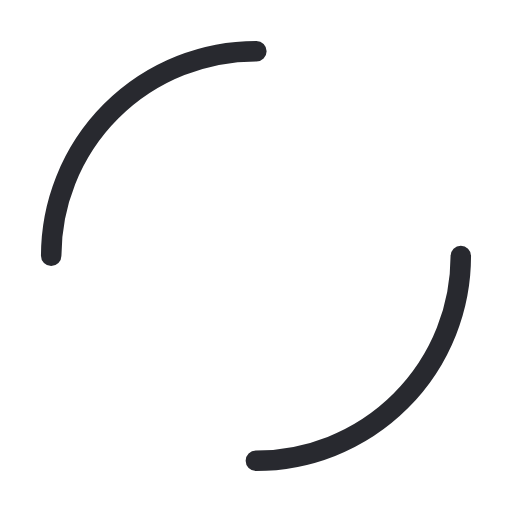
t = 0.00 s
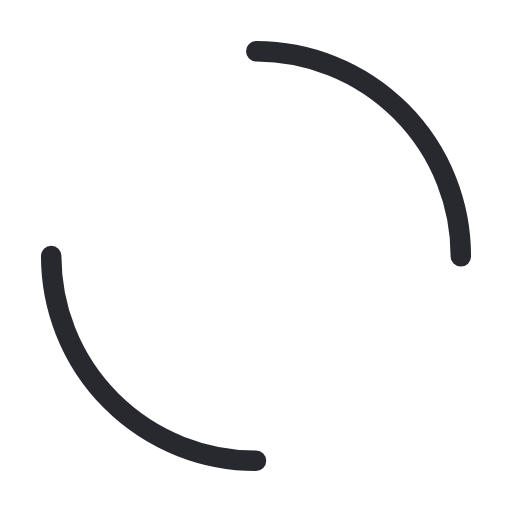
t = 0.25 s
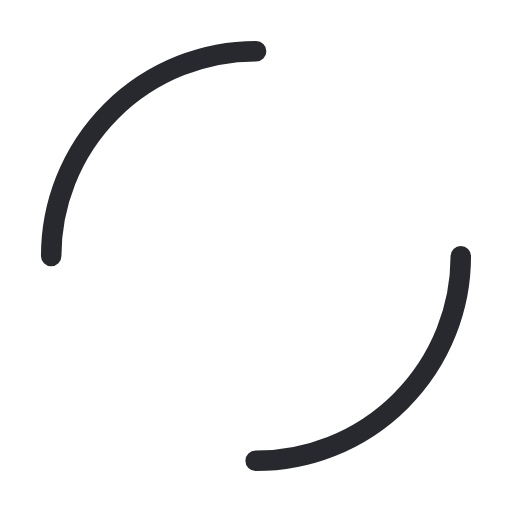
t = 0.50 s
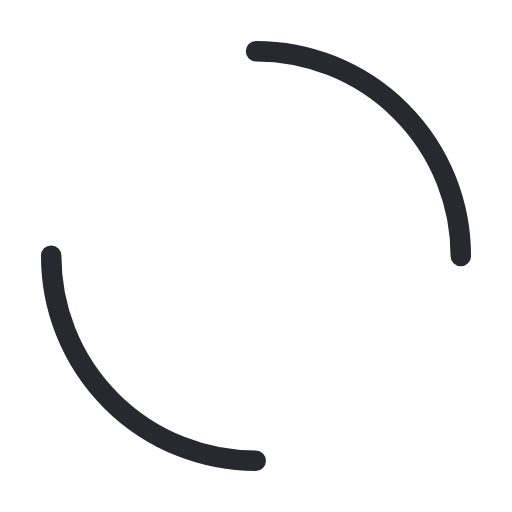
t = 0.75 s

The animated SVG that drew these frames (rendered in a browser with its animation timeline set to each time). Animation: 1 SMIL element (animateTransform=1); one cycle of 1.00 s, repeats indefinitely.

<svg width="100px"  height="100px"  xmlns="http://www.w3.org/2000/svg" viewBox="0 0 100 100" preserveAspectRatio="xMidYMid" class="lds-dual-ring" style="background: none;"><circle cx="50" cy="50" ng-attr-r="{{config.radius}}" ng-attr-stroke-width="{{config.width}}" ng-attr-stroke="{{config.stroke}}" ng-attr-stroke-dasharray="{{config.dasharray}}" fill="none" stroke-linecap="round" r="40" stroke-width="4" stroke="#28292f" stroke-dasharray="62.83185307179586 62.83185307179586" transform="rotate(166.69 50 50)"><animateTransform attributeName="transform" type="rotate" calcMode="linear" values="0 50 50;360 50 50" keyTimes="0;1" dur="1s" begin="0s" repeatCount="indefinite"></animateTransform></circle></svg>